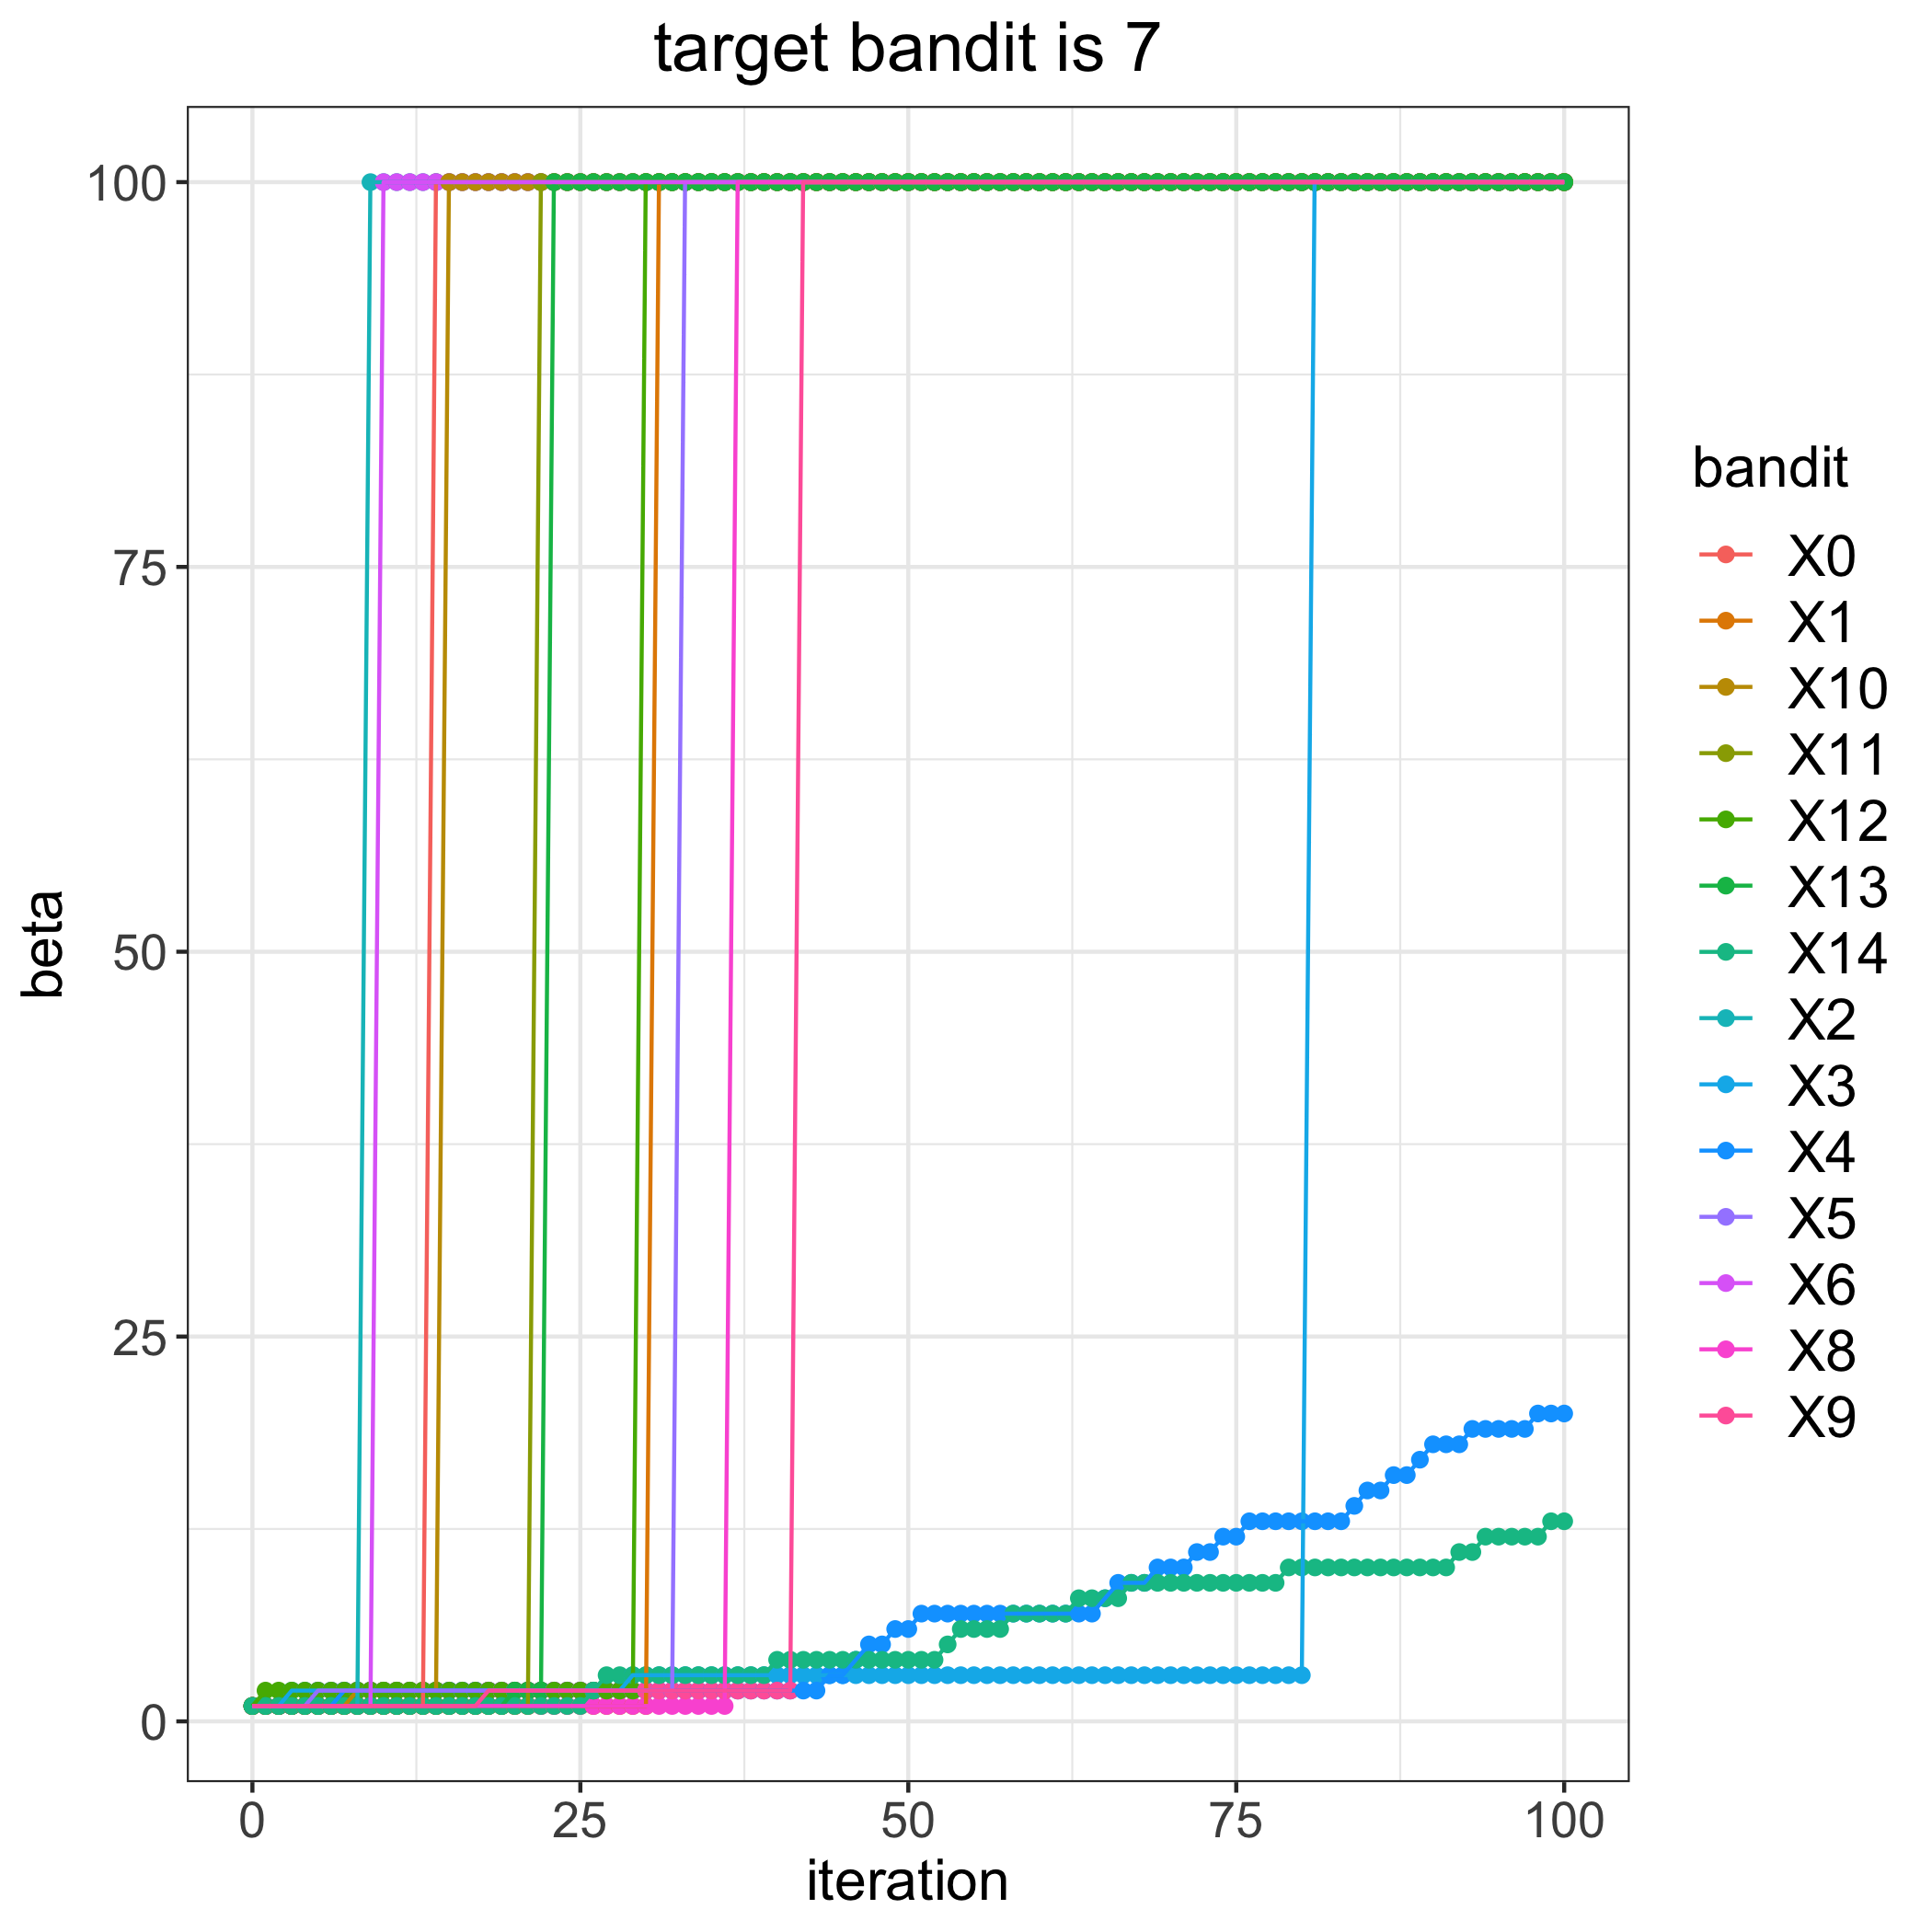

Values plotted in this chart, from the file beside it:
, 0, 1, 2, 3, 4, 5, 6, 8, 9, 10, 11, 12, 13, 14
0, 1, 1, 1, 1, 1, 1, 1, 1, 1, 1, 1, 1, 1, 1
1, 1, 1, 1, 1, 1, 1, 1, 1, 1, 1, 1, 2, 1, 1
2, 1, 1, 1, 1, 1, 1, 1, 1, 1, 1, 1, 2, 1, 1
3, 1, 1, 1, 2, 1, 1, 1, 1, 1, 1, 1, 2, 1, 1
4, 1, 1, 1, 2, 1, 1, 1, 1, 1, 1, 1, 2, 1, 1
5, 1, 1, 1, 2, 1, 2, 1, 1, 1, 1, 1, 2, 1, 1
6, 1, 1, 1, 2, 1, 2, 1, 1, 1, 1, 1, 2, 1, 1
7, 1, 1, 1, 2, 2, 2, 1, 1, 1, 1, 1, 2, 1, 1
8, 1, 1, 1, 2, 2, 2, 1, 1, 1, 2, 1, 2, 1, 1
9, 1, 1, 100, 2, 2, 2, 1, 1, 1, 2, 1, 2, 1, 1
10, 1, 1, 100, 2, 2, 2, 100, 1, 1, 2, 1, 2, 1, 1
11, 1, 1, 100, 2, 2, 2, 100, 1, 1, 2, 1, 2, 1, 1
12, 1, 1, 100, 2, 2, 2, 100, 1, 1, 2, 1, 2, 1, 1
13, 1, 1, 100, 2, 2, 2, 100, 1, 1, 2, 1, 2, 1, 1
14, 100, 1, 100, 2, 2, 2, 100, 1, 1, 2, 1, 2, 1, 1
15, 100, 1, 100, 2, 2, 2, 100, 1, 1, 100, 1, 2, 1, 1
16, 100, 1, 100, 2, 2, 2, 100, 1, 1, 100, 1, 2, 1, 1
17, 100, 1, 100, 2, 2, 2, 100, 1, 1, 100, 1, 2, 1, 1
18, 100, 1, 100, 2, 2, 2, 100, 1, 2, 100, 1, 2, 1, 1
19, 100, 1, 100, 2, 2, 2, 100, 1, 2, 100, 1, 2, 1, 1
20, 100, 1, 100, 2, 2, 2, 100, 1, 2, 100, 1, 2, 2, 1
21, 100, 1, 100, 2, 2, 2, 100, 1, 2, 100, 1, 2, 2, 1
22, 100, 1, 100, 2, 2, 2, 100, 1, 2, 100, 100, 2, 2, 1
23, 100, 1, 100, 2, 2, 2, 100, 1, 2, 100, 100, 2, 100, 1
24, 100, 1, 100, 2, 2, 2, 100, 1, 2, 100, 100, 2, 100, 1
25, 100, 1, 100, 2, 2, 2, 100, 1, 2, 100, 100, 2, 100, 1
26, 100, 1, 100, 2, 2, 2, 100, 1, 2, 100, 100, 2, 100, 2
27, 100, 1, 100, 2, 2, 2, 100, 1, 2, 100, 100, 2, 100, 3
28, 100, 1, 100, 2, 2, 2, 100, 1, 2, 100, 100, 2, 100, 3
29, 100, 1, 100, 3, 2, 2, 100, 1, 2, 100, 100, 2, 100, 3
30, 100, 1, 100, 3, 2, 2, 100, 1, 2, 100, 100, 100, 100, 3
31, 100, 100, 100, 3, 2, 2, 100, 1, 2, 100, 100, 100, 100, 3
32, 100, 100, 100, 3, 2, 2, 100, 1, 2, 100, 100, 100, 100, 3
33, 100, 100, 100, 3, 2, 100, 100, 1, 2, 100, 100, 100, 100, 3
34, 100, 100, 100, 3, 2, 100, 100, 1, 2, 100, 100, 100, 100, 3
35, 100, 100, 100, 3, 2, 100, 100, 1, 2, 100, 100, 100, 100, 3
36, 100, 100, 100, 3, 2, 100, 100, 1, 2, 100, 100, 100, 100, 3
37, 100, 100, 100, 3, 2, 100, 100, 100, 2, 100, 100, 100, 100, 3
38, 100, 100, 100, 3, 2, 100, 100, 100, 2, 100, 100, 100, 100, 3
39, 100, 100, 100, 3, 2, 100, 100, 100, 2, 100, 100, 100, 100, 3
40, 100, 100, 100, 3, 2, 100, 100, 100, 2, 100, 100, 100, 100, 4
41, 100, 100, 100, 3, 2, 100, 100, 100, 2, 100, 100, 100, 100, 4
42, 100, 100, 100, 3, 2, 100, 100, 100, 100, 100, 100, 100, 100, 4
43, 100, 100, 100, 3, 2, 100, 100, 100, 100, 100, 100, 100, 100, 4
44, 100, 100, 100, 3, 3, 100, 100, 100, 100, 100, 100, 100, 100, 4
45, 100, 100, 100, 3, 3, 100, 100, 100, 100, 100, 100, 100, 100, 4
46, 100, 100, 100, 3, 4, 100, 100, 100, 100, 100, 100, 100, 100, 4
47, 100, 100, 100, 3, 5, 100, 100, 100, 100, 100, 100, 100, 100, 4
48, 100, 100, 100, 3, 5, 100, 100, 100, 100, 100, 100, 100, 100, 4
49, 100, 100, 100, 3, 6, 100, 100, 100, 100, 100, 100, 100, 100, 4
50, 100, 100, 100, 3, 6, 100, 100, 100, 100, 100, 100, 100, 100, 4
51, 100, 100, 100, 3, 7, 100, 100, 100, 100, 100, 100, 100, 100, 4
52, 100, 100, 100, 3, 7, 100, 100, 100, 100, 100, 100, 100, 100, 4
53, 100, 100, 100, 3, 7, 100, 100, 100, 100, 100, 100, 100, 100, 5
54, 100, 100, 100, 3, 7, 100, 100, 100, 100, 100, 100, 100, 100, 6
55, 100, 100, 100, 3, 7, 100, 100, 100, 100, 100, 100, 100, 100, 6
56, 100, 100, 100, 3, 7, 100, 100, 100, 100, 100, 100, 100, 100, 6
57, 100, 100, 100, 3, 7, 100, 100, 100, 100, 100, 100, 100, 100, 6
58, 100, 100, 100, 3, 7, 100, 100, 100, 100, 100, 100, 100, 100, 7
59, 100, 100, 100, 3, 7, 100, 100, 100, 100, 100, 100, 100, 100, 7
... 41 more rows
